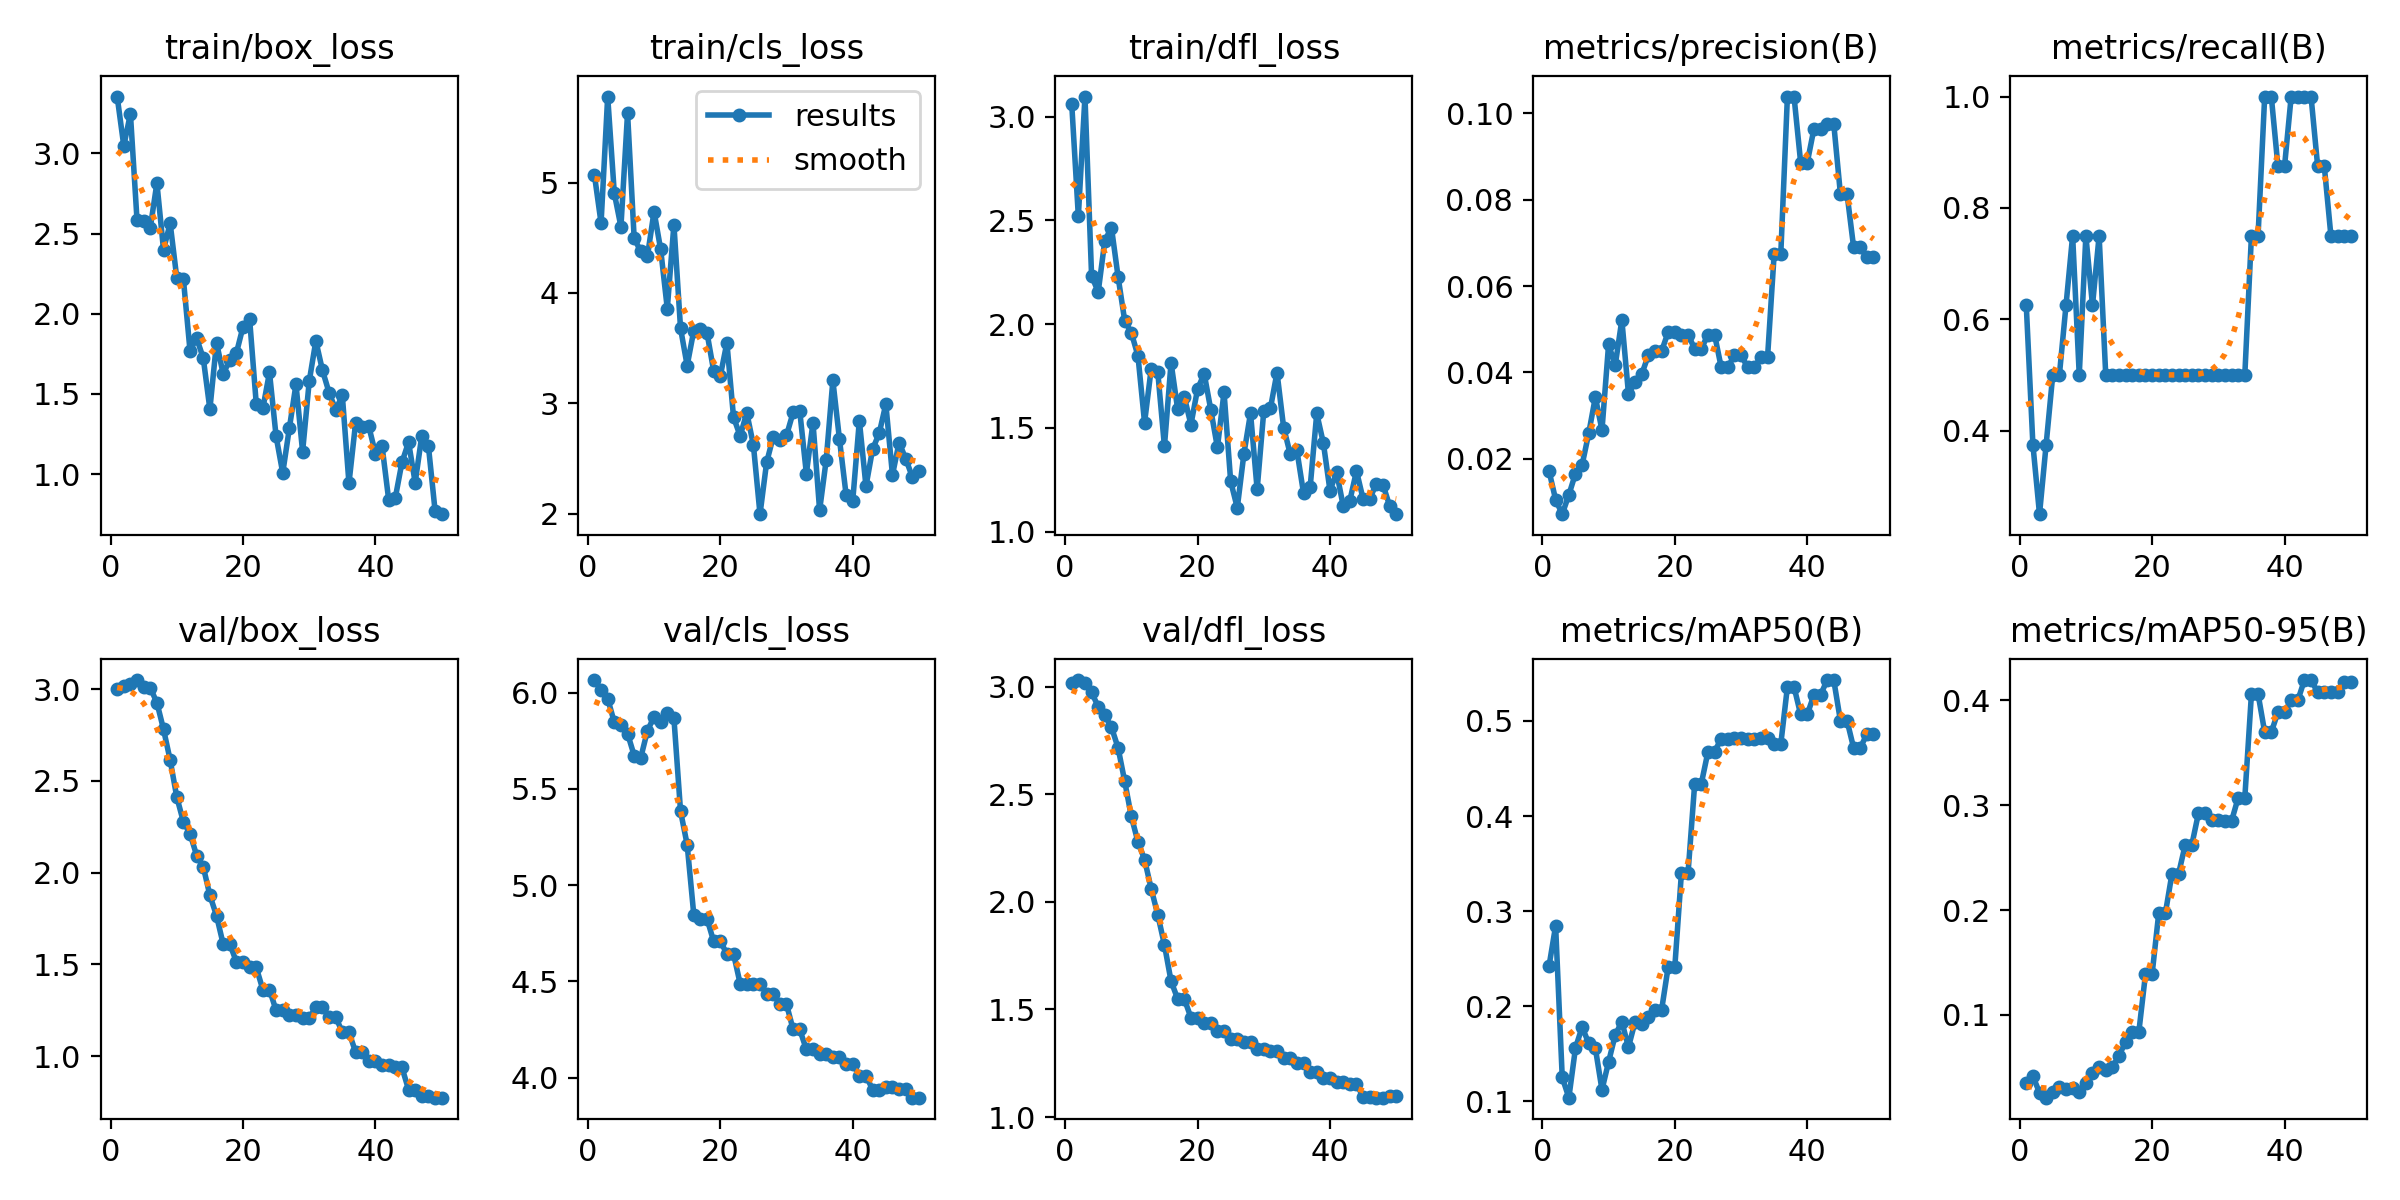

The data file committed next to this chart (first rows):
epoch, time, train/box_loss, train/cls_loss, train/dfl_loss, metrics/precision(B), metrics/recall(B), metrics/mAP50(B), metrics/mAP50-95(B), val/box_loss, val/cls_loss, val/dfl_loss, lr/pg0, lr/pg1, lr/pg2
1, 9.873, 3.355, 5.068, 3.062, 0.01724, 0.625, 0.2421, 0.03486, 3.001, 6.065, 3.016, 0, 0, 0
2, 16.17, 3.047, 4.633, 2.52, 0.01056, 0.375, 0.2846, 0.04166, 3.017, 6.014, 3.031, 9.802e-06, 9.802e-06, 9.802e-06
3, 21.64, 3.248, 5.778, 3.097, 0.00719, 0.25, 0.1252, 0.02592, 3.028, 5.969, 3.015, 1.9208e-05, 1.9208e-05, 1.9208e-05
4, 27.08, 2.582, 4.902, 2.233, 0.01167, 0.375, 0.104, 0.02118, 3.05, 5.846, 2.973, 2.8218e-05, 2.8218e-05, 2.8218e-05
5, 32.6, 2.578, 4.6, 2.155, 0.0166, 0.5, 0.1562, 0.02616, 3.012, 5.834, 2.907, 3.6832e-05, 3.6832e-05, 3.6832e-05
6, 38.25, 2.537, 5.629, 2.403, 0.0186, 0.5, 0.1782, 0.03174, 3.008, 5.787, 2.867, 4.505e-05, 4.505e-05, 4.505e-05
7, 43.8, 2.815, 4.494, 2.466, 0.02591, 0.625, 0.1612, 0.02971, 2.926, 5.673, 2.811, 5.2872e-05, 5.2872e-05, 5.2872e-05
8, 49.27, 2.399, 4.376, 2.228, 0.03429, 0.75, 0.156, 0.03007, 2.781, 5.663, 2.716, 6.0298e-05, 6.0298e-05, 6.0298e-05
9, 55.05, 2.565, 4.332, 2.017, 0.02667, 0.5, 0.1123, 0.02698, 2.614, 5.802, 2.56, 6.7328e-05, 6.7328e-05, 6.7328e-05
10, 60.52, 2.224, 4.737, 1.959, 0.04651, 0.75, 0.1416, 0.03504, 2.412, 5.875, 2.397, 7.3962e-05, 7.3962e-05, 7.3962e-05
11, 66.2, 2.216, 4.394, 1.847, 0.04167, 0.625, 0.1699, 0.04445, 2.277, 5.849, 2.278, 8.02e-05, 8.02e-05, 8.02e-05
12, 71.86, 1.769, 3.859, 1.525, 0.05217, 0.75, 0.1838, 0.0506, 2.213, 5.895, 2.197, 8.6042e-05, 8.6042e-05, 8.6042e-05
13, 77.8, 1.847, 4.619, 1.785, 0.03509, 0.5, 0.1571, 0.04761, 2.093, 5.868, 2.061, 9.1488e-05, 9.1488e-05, 9.1488e-05
14, 83.28, 1.723, 3.68, 1.767, 0.03774, 0.5, 0.1838, 0.0507, 2.032, 5.385, 1.939, 9.6538e-05, 9.6538e-05, 9.6538e-05
15, 89.02, 1.404, 3.343, 1.411, 0.0396, 0.5, 0.1813, 0.06086, 1.876, 5.21, 1.8, 0.0001012, 0.0001012, 0.0001012
16, 95, 1.82, 3.659, 1.814, 0.04396, 0.5, 0.189, 0.07469, 1.766, 4.847, 1.631, 0.0001055, 0.0001055, 0.0001055
17, 100.5, 1.626, 3.678, 1.59, 0.04494, 0.5, 0.1961, 0.084, 1.612, 4.825, 1.549, 0.0001093, 0.0001093, 0.0001093
18, 106.4, 1.708, 3.638, 1.65, 0.04494, 0.5, 0.1961, 0.084, 1.612, 4.825, 1.549, 0.0001128, 0.0001128, 0.0001128
19, 112.1, 1.754, 3.295, 1.516, 0.04938, 0.5, 0.2416, 0.1389, 1.514, 4.708, 1.462, 0.0001158, 0.0001158, 0.0001158
20, 117.7, 1.918, 3.247, 1.687, 0.04938, 0.5, 0.2416, 0.1389, 1.514, 4.708, 1.462, 0.0001185, 0.0001185, 0.0001185
21, 123.4, 1.966, 3.549, 1.761, 0.04878, 0.5, 0.3405, 0.1969, 1.483, 4.643, 1.438, 0.0001208, 0.0001208, 0.0001208
22, 129.7, 1.439, 2.876, 1.587, 0.04878, 0.5, 0.3405, 0.1969, 1.483, 4.643, 1.438, 0.0001227, 0.0001227, 0.0001227
23, 135.6, 1.41, 2.705, 1.406, 0.04545, 0.5, 0.4341, 0.2346, 1.362, 4.488, 1.401, 0.0001242, 0.0001242, 0.0001242
24, 141.4, 1.634, 2.915, 1.672, 0.04545, 0.5, 0.4341, 0.2346, 1.362, 4.488, 1.401, 0.0001253, 0.0001253, 0.0001253
25, 147.2, 1.235, 2.624, 1.243, 0.04878, 0.5, 0.4674, 0.2622, 1.249, 4.488, 1.363, 0.000126, 0.000126, 0.000126
26, 152.8, 1.007, 1.997, 1.115, 0.04878, 0.5, 0.4674, 0.2622, 1.249, 4.488, 1.363, 0.0001263, 0.0001263, 0.0001263
27, 158.4, 1.286, 2.466, 1.374, 0.04124, 0.5, 0.4815, 0.2923, 1.225, 4.436, 1.349, 0.0001262, 0.0001262, 0.0001262
28, 164.2, 1.559, 2.698, 1.571, 0.04124, 0.5, 0.4815, 0.2923, 1.225, 4.436, 1.349, 0.0001257, 0.0001257, 0.0001257
29, 170, 1.14, 2.667, 1.203, 0.04396, 0.5, 0.4822, 0.2856, 1.208, 4.381, 1.315, 0.0001248, 0.0001248, 0.0001248
30, 175.8, 1.579, 2.71, 1.581, 0.04396, 0.5, 0.4822, 0.2856, 1.208, 4.381, 1.315, 0.0001235, 0.0001235, 0.0001235
31, 181.5, 1.831, 2.918, 1.594, 0.04124, 0.5, 0.4815, 0.285, 1.266, 4.25, 1.305, 0.0001218, 0.0001218, 0.0001218
32, 187.2, 1.647, 2.931, 1.767, 0.04124, 0.5, 0.4815, 0.285, 1.266, 4.25, 1.305, 0.0001197, 0.0001197, 0.0001197
33, 193.3, 1.508, 2.365, 1.502, 0.04348, 0.5, 0.4821, 0.3071, 1.213, 4.146, 1.274, 0.0001172, 0.0001172, 0.0001172
34, 199.6, 1.401, 2.825, 1.373, 0.04348, 0.5, 0.4821, 0.3071, 1.213, 4.146, 1.274, 0.0001144, 0.0001144, 0.0001144
35, 206.5, 1.49, 2.032, 1.391, 0.06742, 0.75, 0.4756, 0.4061, 1.13, 4.122, 1.252, 0.0001111, 0.0001111, 0.0001111
36, 212.9, 0.9423, 2.49, 1.186, 0.06742, 0.75, 0.4756, 0.4061, 1.13, 4.122, 1.252, 0.0001074, 0.0001074, 0.0001074
37, 221, 1.318, 3.208, 1.213, 0.1039, 1, 0.5358, 0.3697, 1.023, 4.109, 1.21, 0.0001034, 0.0001034, 0.0001034
38, 226.9, 1.292, 2.675, 1.57, 0.1039, 1, 0.5358, 0.3697, 1.023, 4.109, 1.21, 9.8938e-05, 9.8938e-05, 9.8938e-05
39, 233.5, 1.297, 2.172, 1.426, 0.08861, 0.875, 0.5068, 0.3886, 0.973, 4.071, 1.179, 9.4088e-05, 9.4088e-05, 9.4088e-05
40, 240.2, 1.128, 2.117, 1.197, 0.08861, 0.875, 0.5068, 0.3886, 0.973, 4.071, 1.179, 8.8842e-05, 8.8842e-05, 8.8842e-05
41, 247.3, 1.174, 2.843, 1.287, 0.09639, 1, 0.5273, 0.3999, 0.9541, 4.01, 1.161, 8.32e-05, 8.32e-05, 8.32e-05
42, 253.5, 0.8392, 2.25, 1.122, 0.09639, 1, 0.5273, 0.3999, 0.9541, 4.01, 1.161, 7.7162e-05, 7.7162e-05, 7.7162e-05
43, 260.6, 0.8522, 2.585, 1.15, 0.09756, 1, 0.543, 0.4193, 0.938, 3.938, 1.154, 7.0728e-05, 7.0728e-05, 7.0728e-05
44, 268, 1.072, 2.73, 1.292, 0.09756, 1, 0.543, 0.4193, 0.938, 3.938, 1.154, 6.3898e-05, 6.3898e-05, 6.3898e-05
45, 273.9, 1.199, 2.994, 1.157, 0.0814, 0.875, 0.5004, 0.4077, 0.8176, 3.95, 1.092, 5.6672e-05, 5.6672e-05, 5.6672e-05
46, 280.7, 0.9461, 2.352, 1.158, 0.0814, 0.875, 0.5004, 0.4077, 0.8176, 3.95, 1.092, 4.905e-05, 4.905e-05, 4.905e-05
47, 286.4, 1.24, 2.645, 1.231, 0.06897, 0.75, 0.4716, 0.4081, 0.7852, 3.94, 1.09, 4.1032e-05, 4.1032e-05, 4.1032e-05
48, 292.7, 1.173, 2.5, 1.226, 0.06897, 0.75, 0.4716, 0.4081, 0.7852, 3.94, 1.09, 3.2618e-05, 3.2618e-05, 3.2618e-05
49, 299.7, 0.7723, 2.333, 1.124, 0.06667, 0.75, 0.4862, 0.4172, 0.7735, 3.895, 1.097, 2.3808e-05, 2.3808e-05, 2.3808e-05
50, 305.3, 0.7496, 2.392, 1.084, 0.06667, 0.75, 0.4862, 0.4172, 0.7735, 3.895, 1.097, 1.4602e-05, 1.4602e-05, 1.4602e-05
